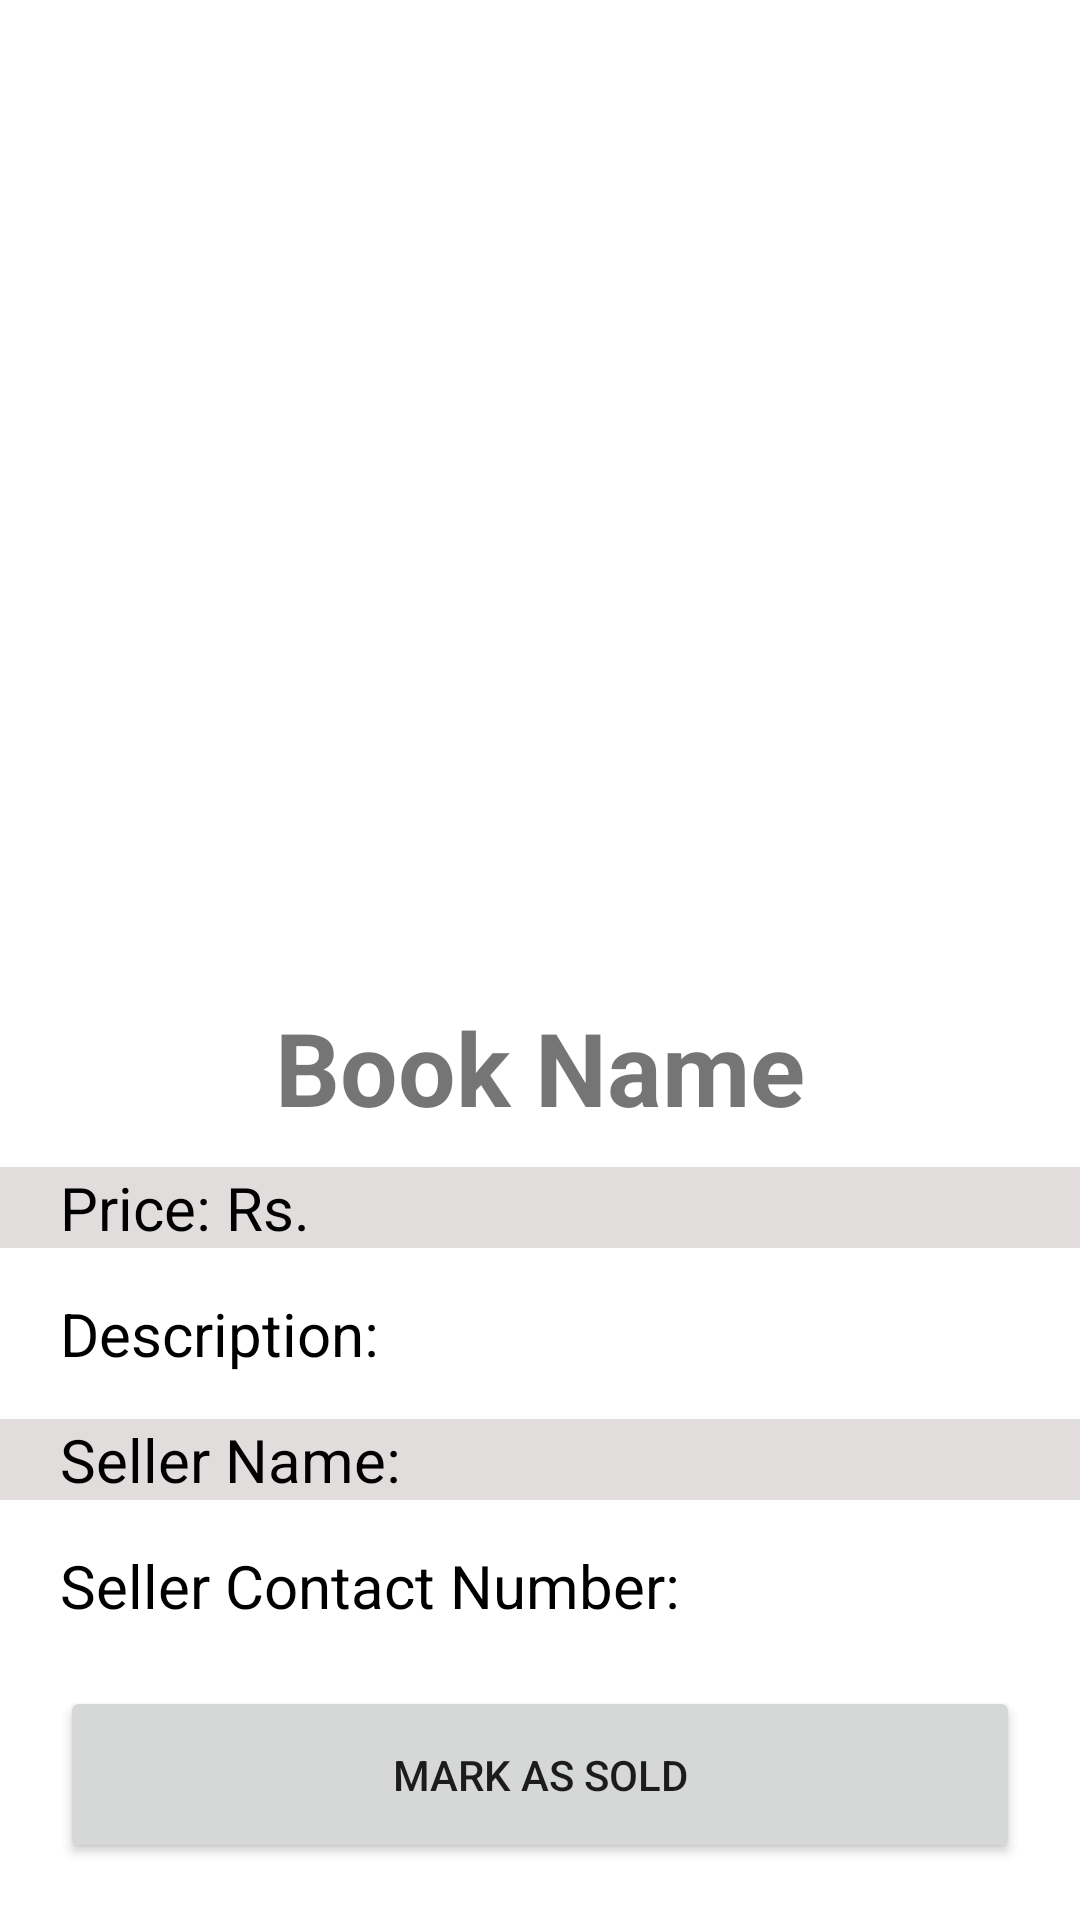

Here is an Android app screen rendered from its layout file. Give the layout XML and the strings, colors and styles it references.
<!-- AndroidManifest.xml: application theme Theme.BookStore -->
<!-- res/layout/activity_my_book_details.xml -->
<?xml version="1.0" encoding="utf-8"?>
<ScrollView xmlns:android="http://schemas.android.com/apk/res/android"
    xmlns:app="http://schemas.android.com/apk/res-auto"
    xmlns:tools="http://schemas.android.com/tools"
    android:layout_width="match_parent"
    android:layout_height="match_parent"
    tools:context=".myBookDetails">

    <LinearLayout
        android:layout_width="match_parent"
        android:layout_height="match_parent"
        android:orientation="vertical">

        <ImageView
            android:id="@+id/myBookImage"
            android:layout_width="match_parent"
            android:layout_height="273dp"
            android:layout_margin="30dp"
            app:srcCompat="@drawable/book_img" />

        <TextView
            android:id="@+id/myBookName"
            android:layout_width="match_parent"
            android:layout_height="46dp"
            android:text="Book Name"
            android:textAlignment="center"
            android:textSize="34sp"
            android:textStyle="bold" />

        <TextView
            android:id="@+id/myBookPrice"
            android:layout_width="match_parent"
            android:layout_height="wrap_content"
            android:layout_marginTop="10dp"
            android:layout_weight="1"
            android:background="#E1DDDD"
            android:inputType="textCapSentences|textMultiLine"
            android:maxLength="2000"
            android:maxLines="4"
            android:paddingHorizontal="20dp"
            android:text="Price: Rs."
            android:textColor="#000000"
            android:textSize="20sp" />

        <TextView
            android:id="@+id/myBookDescription"
            android:layout_width="match_parent"
            android:layout_height="wrap_content"
            android:layout_marginTop="15dp"
            android:layout_weight="1"
            android:inputType="textCapSentences|textMultiLine"
            android:maxLength="2000"
            android:maxLines="4"
            android:paddingHorizontal="20dp"
            android:text="Description: "
            android:textColor="#000000"
            android:textSize="20sp" />

        <TextView
            android:id="@+id/myName"
            android:layout_width="match_parent"
            android:layout_height="wrap_content"
            android:layout_marginTop="15dp"
            android:layout_weight="1"
            android:background="#E1DDDD"
            android:inputType="textCapSentences|textMultiLine"
            android:maxLength="2000"
            android:maxLines="4"
            android:paddingHorizontal="20dp"
            android:text="Seller Name: "
            android:textColor="#000000"
            android:textSize="20sp" />

        <TextView
            android:id="@+id/myNumber"
            android:layout_width="match_parent"
            android:layout_height="wrap_content"
            android:layout_weight="1"
            android:inputType="textCapSentences|textMultiLine"
            android:maxLength="2000"
            android:maxLines="4"
            android:paddingHorizontal="20dp"
            android:layout_marginTop="15dp"
            android:text="Seller Contact Number: "
            android:textColor="#000000"
            android:textSize="20sp" />

        <Button
            android:id="@+id/soldBtn"
            android:layout_width="match_parent"
            android:layout_height="59dp"
            android:layout_marginHorizontal="20dp"
            android:layout_marginTop="20dp"
            android:text="MARK AS SOLD"
            app:cornerRadius="50dp" />
    </LinearLayout>

</ScrollView>
<!-- resources referenced by this layout -->
<resources>
  <style name="Theme.BookStore" parent="Theme.MaterialComponents.DayNight.DarkActionBar">
          
          <item name="colorPrimary">#3DBA8F</item>
          <item name="colorPrimaryVariant">@color/purple_700</item>
          <item name="colorOnPrimary">@color/white</item>
          
          <item name="colorSecondary">@color/teal_200</item>
          <item name="colorSecondaryVariant">@color/teal_700</item>
          <item name="colorOnSecondary">@color/black</item>
          
          <item name="android:statusBarColor" tools:targetApi="l">?attr/colorPrimaryVariant</item>
          
      </style>
  <color name="purple_700">#FF3700B3</color>
  <color name="white">#FFFFFFFF</color>
  <color name="teal_200">#FF03DAC5</color>
  <color name="teal_700">#FF018786</color>
  <color name="black">#FF000000</color>
</resources>
